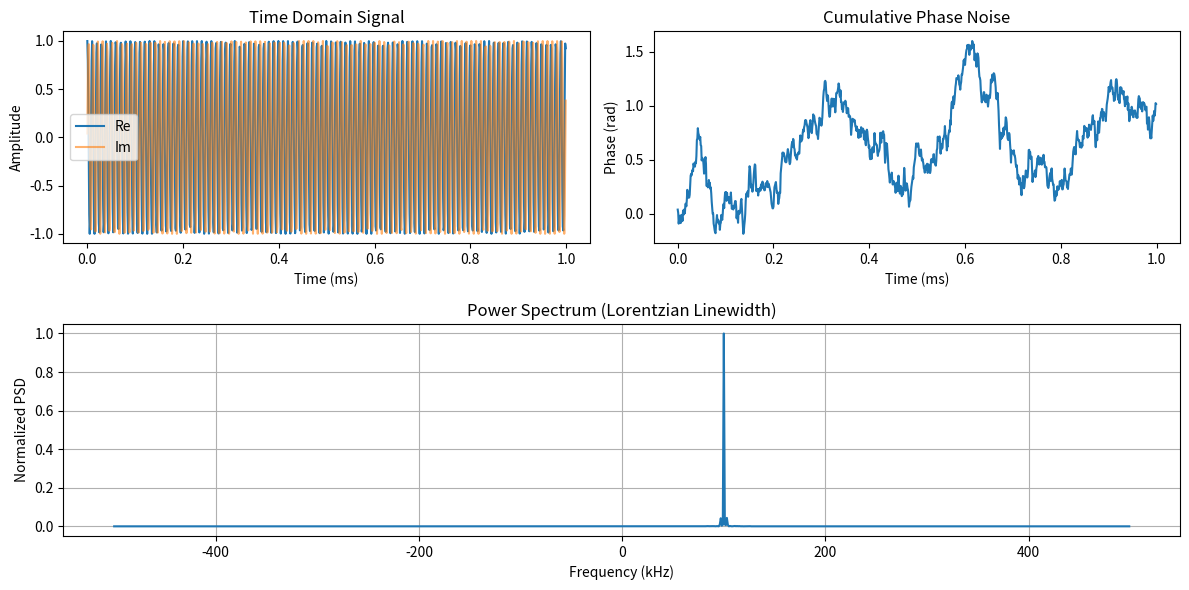

Write Python code to recreate this figure.
import numpy as np
import matplotlib.pyplot as plt
from scipy.fftpack import fft, fftshift, fftfreq

# === Parameters ===
fs = 1e6                  # Sampling frequency (Hz)
T = 1e-3                  # Total duration (s)
N = int(T * fs)           # Number of samples
t = np.arange(N) / fs     # Time array
f0 = 1e5                  # Carrier frequency (Hz)
linewidth = 1e3           # Lorentzian FWHM (Hz)

# === Phase noise model: Brownian motion ===
# Phase variance grows linearly with time: var(phi) = π * linewidth * t
# So, each time step gets Gaussian noise with std ~ sqrt(Δt * π * linewidth)
delta_phi_std = np.sqrt(np.pi * linewidth / fs)
dphi = np.random.randn(N) * delta_phi_std
phi = np.cumsum(dphi)  # Integrate to get phase

# === Generate signal: constant amplitude with noisy phase ===
E_t = np.exp(1j * (2 * np.pi * f0 * t + phi))

# === Compute spectrum ===
E_f = fftshift(fft(E_t))
freqs = fftshift(fftfreq(N, 1/fs))

# === Power spectral density (normalized) ===
psd = np.abs(E_f) ** 2
psd /= np.max(psd)  # Normalize for plotting

# === Plotting ===
plt.figure(figsize=(12, 6))

plt.subplot(2, 2, 1)
plt.plot(t * 1e3, np.real(E_t), label="Re")
plt.plot(t * 1e3, np.imag(E_t), label="Im", alpha=0.6)
plt.title("Time Domain Signal")
plt.xlabel("Time (ms)")
plt.ylabel("Amplitude")
plt.legend()

plt.subplot(2, 2, 2)
plt.plot(t * 1e3, np.unwrap(phi))
plt.title("Cumulative Phase Noise")
plt.xlabel("Time (ms)")
plt.ylabel("Phase (rad)")

plt.subplot(2, 1, 2)
plt.plot(freqs / 1e3, psd)
plt.title("Power Spectrum (Lorentzian Linewidth)")
plt.xlabel("Frequency (kHz)")
plt.ylabel("Normalized PSD")
plt.grid(True)

plt.tight_layout()
plt.show()
